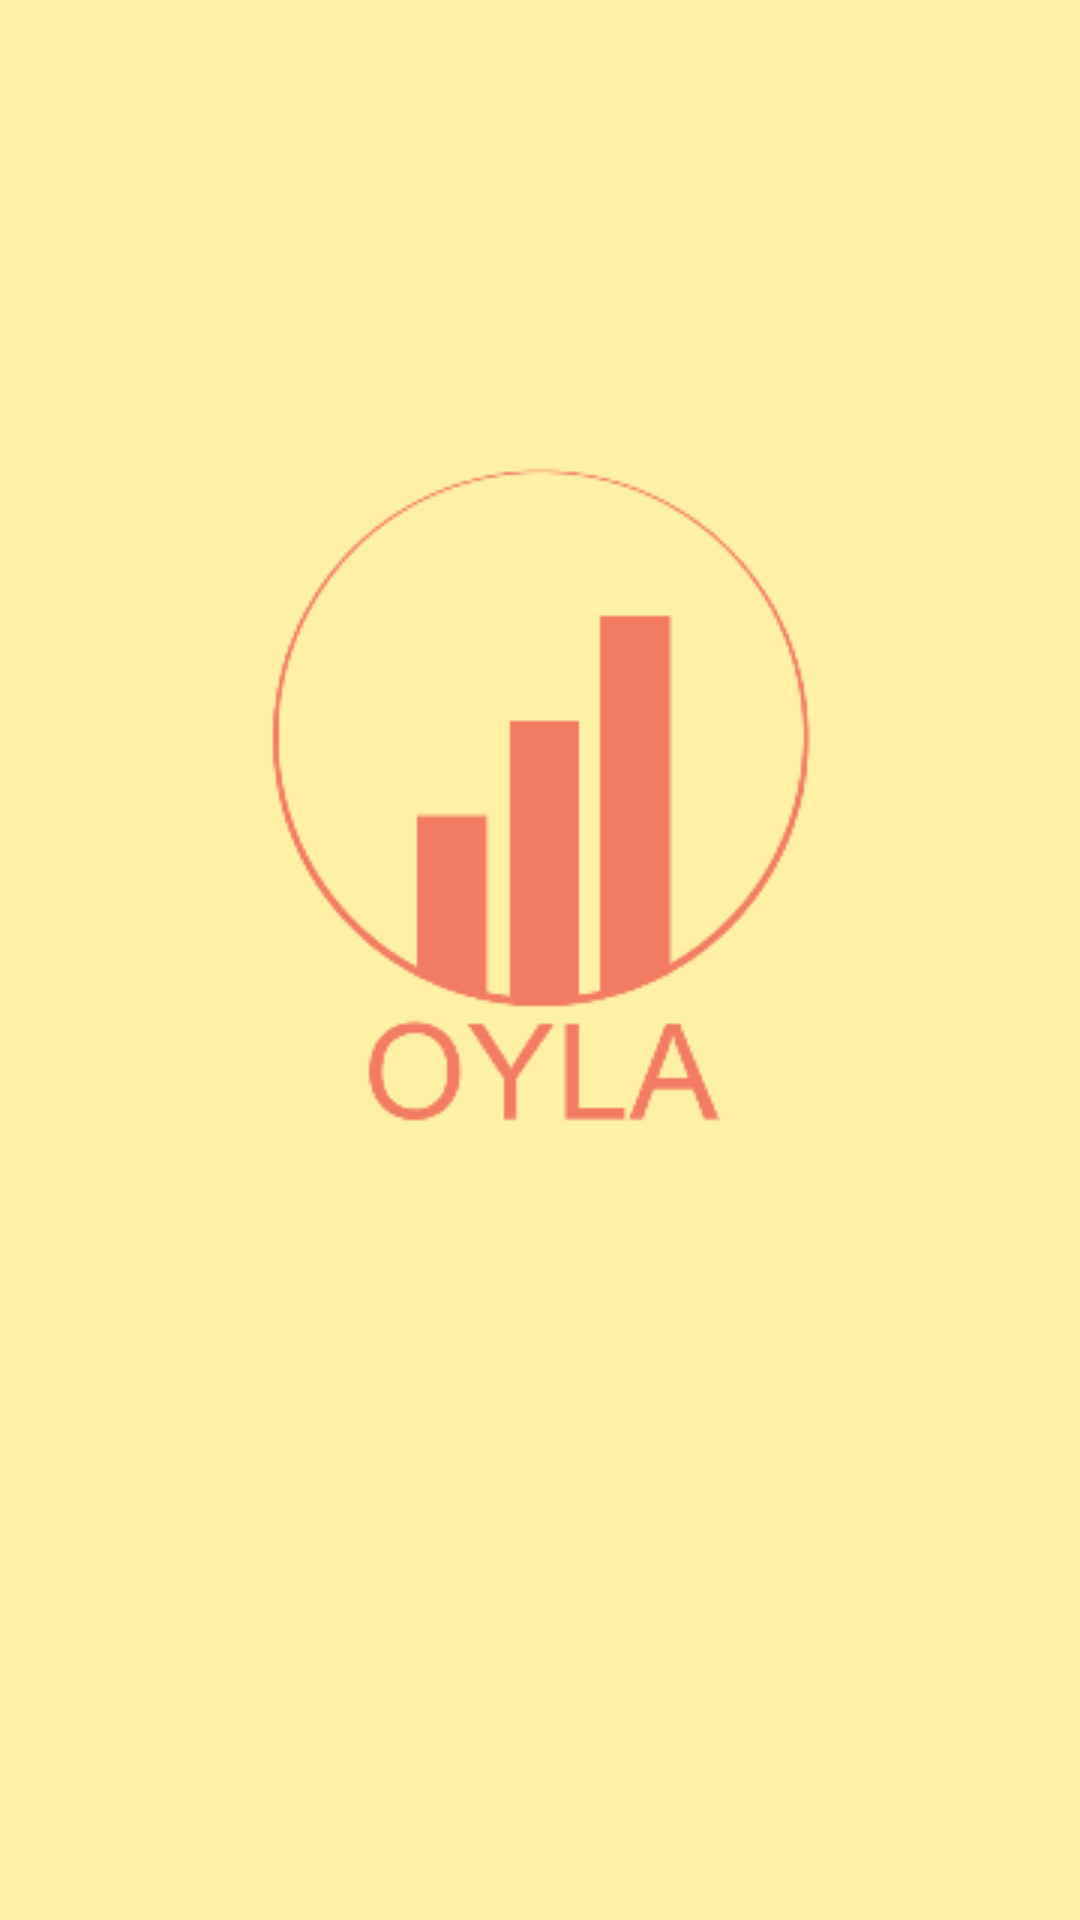

Android layout source for this screen:
<!-- AndroidManifest.xml: activity theme SplashTheme -->
<!-- res/layout/activity_splash.xml -->
<?xml version="1.0" encoding="utf-8"?>
<RelativeLayout
    xmlns:android="http://schemas.android.com/apk/res/android"
    xmlns:app="http://schemas.android.com/apk/res-auto"
    xmlns:tools="http://schemas.android.com/tools"
    android:layout_width="match_parent"
    android:layout_height="match_parent"
    android:background="@color/kulerColor2"
    android:orientation="vertical"
    tools:context="com.ygznsl.noskurt.oyla.SplashActivity">

    <ScrollView
        android:layout_width="match_parent"
        android:layout_height="wrap_content"
        android:layout_centerHorizontal="true"
        android:layout_centerVertical="true"
        android:orientation="vertical">

        <LinearLayout
            android:layout_width="match_parent"
            android:layout_height="wrap_content"
            android:orientation="vertical">

            <ImageView
                android:id="@+id/imgLogo"
                android:layout_width="match_parent"
                android:layout_height="wrap_content"
                android:contentDescription="@string/app_name"
                android:src="@drawable/logo"
                android:textAlignment="center" />

            <ProgressBar
                android:id="@+id/pbSignIn"
                android:layout_width="75dp"
                android:layout_height="75dp"
                android:layout_gravity="center_horizontal"
                android:layout_margin="20dp"
                android:visibility="visible" />

            <LinearLayout
                android:id="@+id/signInLayout"
                android:layout_width="match_parent"
                android:layout_height="wrap_content"
                android:layout_marginEnd="50dp"
                android:layout_marginStart="50dp"
                android:orientation="vertical"
                android:visibility="gone">

                <android.support.design.widget.TextInputLayout
                    android:id="@+id/emailSignInLayout"
                    android:layout_width="match_parent"
                    android:layout_height="wrap_content">

                    <EditText
                        android:id="@+id/txtEmailSignIn"
                        android:layout_width="match_parent"
                        android:layout_height="wrap_content"
                        android:hint="@string/hint_txtEmailSignIn"
                        android:inputType="textEmailAddress" />

                </android.support.design.widget.TextInputLayout>

                <android.support.design.widget.TextInputLayout
                    android:id="@+id/passwordSignInLayout"
                    android:layout_width="match_parent"
                    android:layout_height="wrap_content"
                    app:passwordToggleEnabled="true">

                    <EditText
                        android:id="@+id/txtPasswordSignIn"
                        android:layout_width="match_parent"
                        android:layout_height="wrap_content"
                        android:hint="@string/hint_txtPasswordSignIn"
                        android:inputType="textPassword" />

                </android.support.design.widget.TextInputLayout>

                <LinearLayout
                    android:layout_width="match_parent"
                    android:layout_height="wrap_content"
                    android:orientation="horizontal">

                    <Button
                        android:id="@+id/btnRegister"
                        android:layout_width="match_parent"
                        android:layout_height="wrap_content"
                        android:layout_marginEnd="2dp"
                        android:layout_weight="1"
                        android:background="@drawable/btn_colored1"
                        android:text="@string/text_btnRegister"
                        android:textColor="@color/kulerColor2" />

                    <Button
                        android:id="@+id/btnSignIn"
                        android:layout_width="match_parent"
                        android:layout_height="wrap_content"
                        android:layout_marginStart="2dp"
                        android:layout_weight="1"
                        android:background="@drawable/btn_colored2"
                        android:text="@string/text_btnSignIn"
                        android:textColor="@color/kulerColor2" />

                </LinearLayout>

                <TextView
                    android:id="@+id/btnSignInAnonymously"
                    android:layout_width="wrap_content"
                    android:layout_height="wrap_content"
                    android:layout_gravity="center_horizontal"
                    android:layout_marginTop="15dp"
                    android:text="@string/text_btnSignInAnonymously"
                    android:textColor="@android:color/holo_blue_dark"
                    android:textSize="10pt"
                    android:textStyle="italic" />

            </LinearLayout>

        </LinearLayout>

    </ScrollView>

</RelativeLayout>
<!-- resources referenced by this layout -->
<resources>
  <color name="kulerColor2">#FFF0A5</color>
  <!-- drawable btn_colored1 (drawable) -->
  <?xml version="1.0" encoding="utf-8"?>
  <selector xmlns:android="http://schemas.android.com/apk/res/android">
      <item android:state_pressed="true">
          <shape android:shape="rectangle">
              <corners android:radius="80dip" />
              <stroke android:width="2dip" android:color="@color/kulerColor3" />
              <gradient android:angle="90" android:endColor="@color/kulerColor3" android:startColor="@color/kulerColor3" />
          </shape>
      </item>
      <item android:state_focused="true">
          <shape android:shape="rectangle">
              <corners android:radius="80dip" />
              <stroke android:width="2dip" android:color="@color/kulerColor3" />
              <solid android:color="@color/kulerColor3" />
          </shape>
      </item>
      <item android:state_enabled="false">
          <shape android:shape="rectangle">
              <corners android:radius="80dip" />
              <stroke android:width="2dip" android:color="#77AAAAAA" />
              <gradient android:angle="90" android:endColor="#77AAAAAA" android:startColor="#77AAAAAA" />
          </shape>
      </item>
      <item>
          <shape android:shape="rectangle">
              <corners android:radius="80dip" />
              <stroke android:width="2dip" android:color="@color/kulerColor4" />
              <gradient android:angle="90" android:endColor="@color/kulerColor4" android:startColor="@color/kulerColor4" />
          </shape>
      </item>
  </selector>
  <!-- drawable btn_colored2 (drawable) -->
  <?xml version="1.0" encoding="utf-8"?>
  <selector xmlns:android="http://schemas.android.com/apk/res/android">
      <item android:state_pressed="true">
          <shape android:shape="rectangle">
              <corners android:radius="80dip" />
              <stroke android:width="2dip" android:color="@color/kulerColor3" />
              <gradient android:angle="90" android:endColor="@color/kulerColor3" android:startColor="@color/kulerColor3" />
          </shape>
      </item>
      <item android:state_focused="true">
          <shape android:shape="rectangle">
              <corners android:radius="80dip" />
              <stroke android:width="2dip" android:color="@color/kulerColor3" />
              <solid android:color="@color/kulerColor3" />
          </shape>
      </item>
      <item android:state_enabled="false">
          <shape android:shape="rectangle">
              <corners android:radius="80dip" />
              <stroke android:width="2dip" android:color="#77AAAAAA" />
              <gradient android:angle="90" android:endColor="#77AAAAAA" android:startColor="#77AAAAAA" />
          </shape>
      </item>
      <item>
          <shape android:shape="rectangle">
              <corners android:radius="80dip" />
              <stroke android:width="2dip" android:color="@color/kulerColor1" />
              <gradient android:angle="90" android:endColor="@color/kulerColor1" android:startColor="@color/kulerColor1" />
          </shape>
      </item>
  </selector>
  <!-- drawable logo: png bitmap (drawable, 8144 bytes) -->
  <string name="app_name">Oyla</string>
  <string name="hint_txtEmailSignIn">E-posta Adresi</string>
  <string name="hint_txtPasswordSignIn">Şifre</string>
  <string name="text_btnRegister">Kayıt Ol</string>
  <string name="text_btnSignIn">Giriş Yap</string>
  <string name="text_btnSignInAnonymously">Giriş yapmadan devam et</string>
  <style name="SplashTheme" parent="Theme.AppCompat.DayNight.NoActionBar">
          
      </style>
  <color name="kulerColor3">#FFB03B</color>
  <color name="kulerColor4">#B64926</color>
  <color name="kulerColor1">#468966</color>
</resources>
